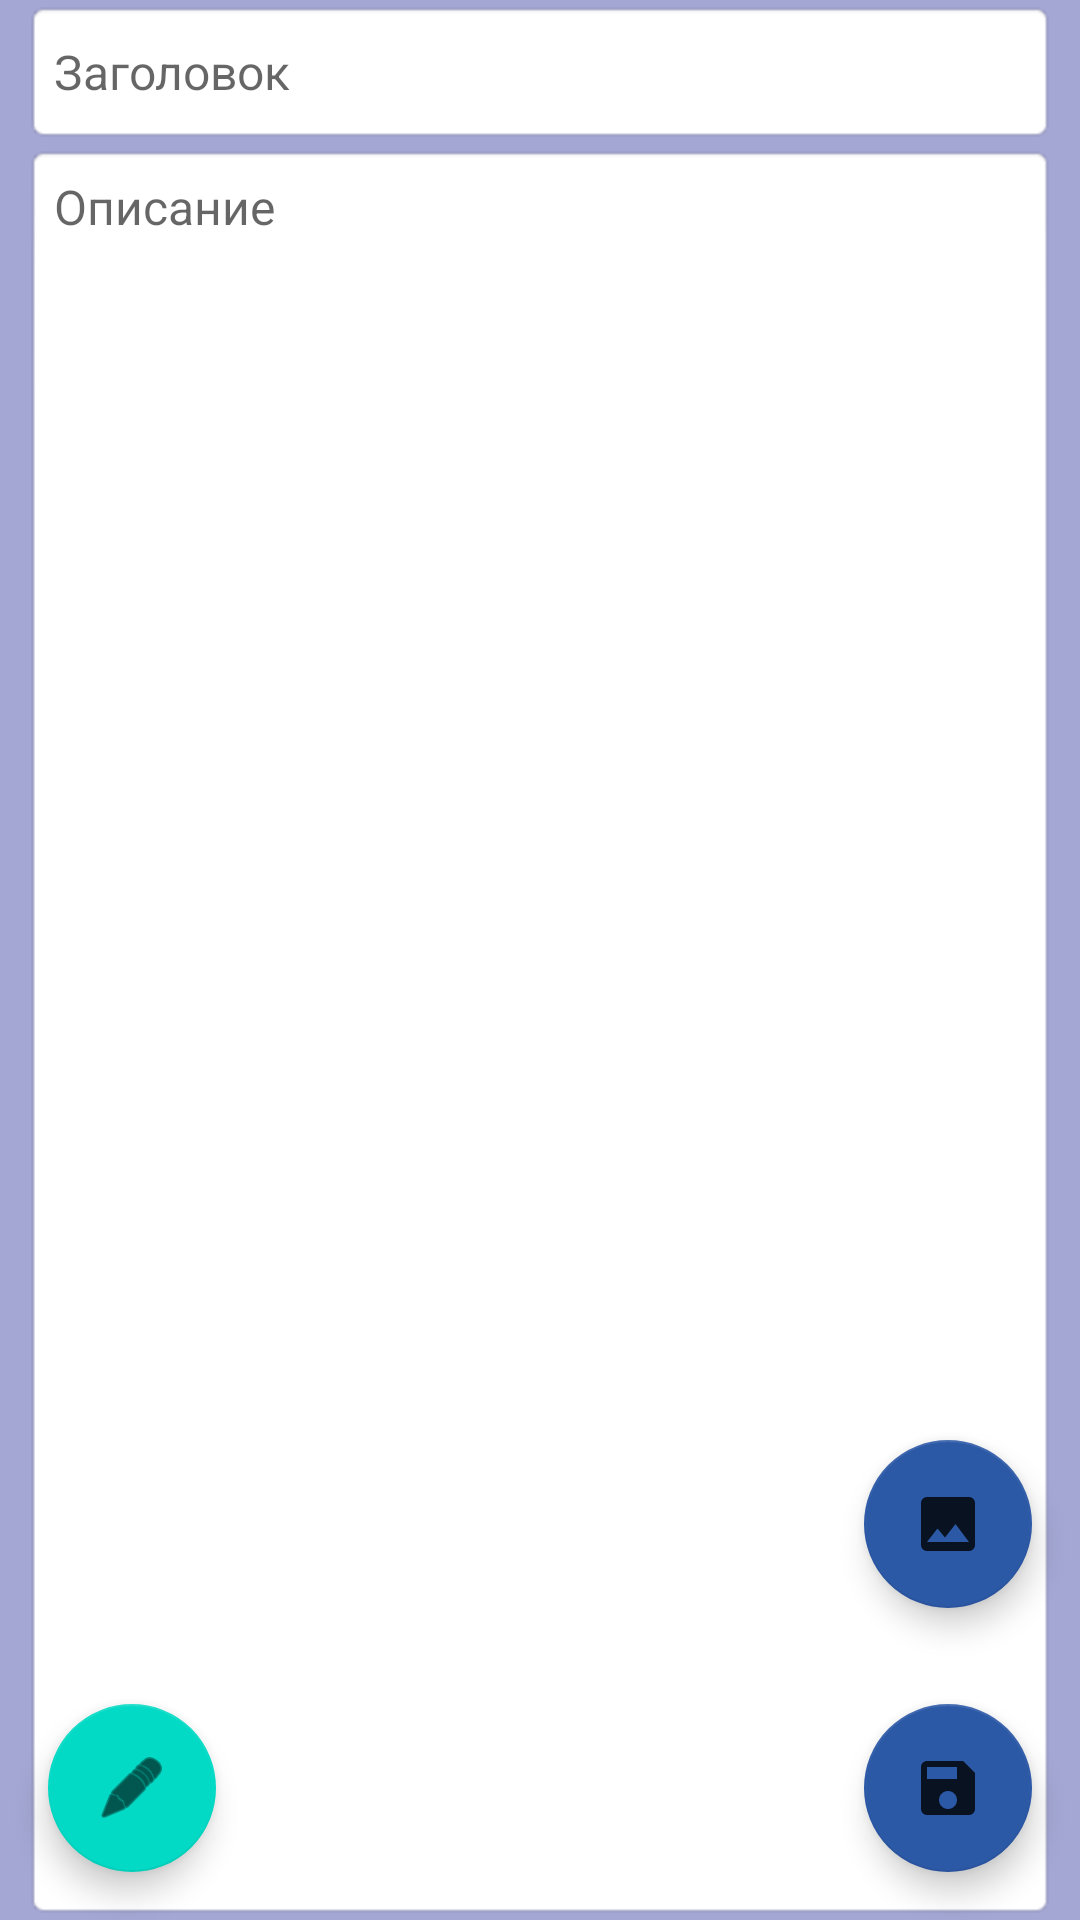

Write the Android layout XML for this screen, with the resource values it uses.
<!-- AndroidManifest.xml: application theme Theme.SQLkotlin -->
<!-- res/layout/edit_activity.xml -->
<?xml version="1.0" encoding="utf-8"?>
<androidx.constraintlayout.widget.ConstraintLayout xmlns:android="http://schemas.android.com/apk/res/android"
    xmlns:app="http://schemas.android.com/apk/res-auto"
    xmlns:tools="http://schemas.android.com/tools"
    android:layout_width="match_parent"
    android:layout_height="match_parent"
    android:background="@color/Blue_dark2"
    tools:context=".view.EditActivity">

    <androidx.constraintlayout.widget.Guideline
        android:id="@+id/guideline3"
        android:layout_width="wrap_content"
        android:layout_height="wrap_content"
        android:orientation="horizontal"
        app:layout_constraintGuide_percent="0.33" />

    <EditText
        android:id="@+id/edTitle"
        android:layout_width="0dp"
        android:layout_height="wrap_content"
        android:layout_marginStart="8dp"
        android:layout_marginEnd="8dp"
        android:background="@android:drawable/editbox_background"
        android:ems="10"
        android:hint="@string/ed_title_hint"
        android:inputType="textPersonName"
        android:minHeight="48dp"
        android:padding="10dp"
        android:textColor="@color/edit_text_color_state"
        android:textSize="16sp"
        app:layout_constraintEnd_toEndOf="parent"
        app:layout_constraintHorizontal_bias="0.0"
        app:layout_constraintStart_toStartOf="parent"
        app:layout_constraintTop_toBottomOf="@+id/mainImageLayout"
        tools:ignore="SpeakableTextPresentCheck" />

    <EditText
        android:id="@+id/edDesc"
        android:layout_width="0dp"
        android:layout_height="0dp"
        android:background="@android:drawable/editbox_background"
        android:ems="10"
        android:gravity="top"
        android:hint="@string/ed_Desc_hint"
        android:inputType="textMultiLine|textPersonName"
        android:padding="10dp"
        android:textColor="@color/edit_text_dark"
        android:textSize="16sp"
        app:layout_constraintBottom_toBottomOf="parent"
        app:layout_constraintEnd_toEndOf="@+id/edTitle"
        app:layout_constraintHorizontal_bias="0.0"
        app:layout_constraintStart_toStartOf="@+id/edTitle"
        app:layout_constraintTop_toBottomOf="@+id/edTitle" />

    <com.google.android.material.floatingactionbutton.FloatingActionButton
        android:id="@+id/fbAddImage"
        android:layout_width="wrap_content"
        android:layout_height="wrap_content"
        android:layout_marginBottom="32dp"
        android:clickable="true"
        android:onClick="onClickAddImage"
        app:backgroundTint="@color/blue"
        app:layout_constraintBottom_toTopOf="@+id/fbSave"
        app:layout_constraintEnd_toEndOf="@+id/fbSave"
        app:srcCompat="@drawable/ic_add_image"
        tools:ignore="SpeakableTextPresentCheck" />

    <com.google.android.material.floatingactionbutton.FloatingActionButton
        android:id="@+id/fbSave"
        android:layout_width="wrap_content"
        android:layout_height="wrap_content"
        android:layout_marginEnd="16dp"
        android:layout_marginBottom="16dp"
        android:clickable="true"
        android:onClick="onClickSave"
        app:backgroundTint="@color/blue"
        app:layout_constraintBottom_toBottomOf="parent"
        app:layout_constraintEnd_toEndOf="parent"
        app:srcCompat="@drawable/ic_save"
        tools:ignore="SpeakableTextPresentCheck" />

    <androidx.constraintlayout.widget.ConstraintLayout
        android:id="@+id/mainImageLayout"
        android:layout_width="0dp"
        android:layout_height="0dp"
        android:background="@android:drawable/editbox_background"
        android:visibility="gone"
        app:layout_constraintBottom_toTopOf="@+id/guideline3"
        app:layout_constraintEnd_toEndOf="@+id/edTitle"
        app:layout_constraintStart_toStartOf="@+id/edTitle"
        app:layout_constraintTop_toTopOf="parent"
        app:layout_constraintVertical_bias="0.0">

        <ImageView
            android:id="@+id/imMainImage"
            android:layout_width="0dp"
            android:layout_height="0dp"
            android:layout_margin="10dp"
            android:padding="10dp"
            android:scaleType="centerCrop"
            android:visibility="visible"
            app:layout_constraintBottom_toBottomOf="parent"
            app:layout_constraintEnd_toEndOf="parent"
            app:layout_constraintStart_toStartOf="parent"
            app:layout_constraintTop_toTopOf="parent"
            tools:srcCompat="@tools:sample/avatars" />

        <ImageButton
            android:id="@+id/imButtonDeleteImage"
            android:layout_width="wrap_content"
            android:layout_height="51dp"
            android:layout_marginEnd="8dp"
            android:layout_marginBottom="8dp"
            android:onClick="onClickDeleteImage"
            app:layout_constraintBottom_toBottomOf="parent"
            app:layout_constraintEnd_toEndOf="parent"
            app:srcCompat="@android:drawable/ic_menu_delete"
            tools:ignore="SpeakableTextPresentCheck" />

        <ImageButton
            android:id="@+id/imButtonEditImage"
            android:layout_width="wrap_content"
            android:layout_height="wrap_content"
            android:layout_marginTop="8dp"
            android:layout_marginEnd="8dp"
            android:onClick="onClickChooseImage"
            app:layout_constraintEnd_toEndOf="parent"
            app:layout_constraintTop_toTopOf="parent"
            app:srcCompat="@android:drawable/ic_menu_edit"
            tools:ignore="SpeakableTextPresentCheck" />
    </androidx.constraintlayout.widget.ConstraintLayout>

    <com.google.android.material.floatingactionbutton.FloatingActionButton
        android:id="@+id/fbEdit"
        android:layout_width="wrap_content"
        android:layout_height="wrap_content"
        android:layout_marginStart="16dp"
        android:layout_marginBottom="16dp"
        android:clickable="true"
        android:onClick="onEditEnable"
        app:backgroundTint="@color/teal_200"
        app:layout_constraintBottom_toBottomOf="parent"
        app:layout_constraintStart_toStartOf="parent"
        app:srcCompat="@android:drawable/ic_menu_edit"
        tools:ignore="SpeakableTextPresentCheck" />

</androidx.constraintlayout.widget.ConstraintLayout>
<!-- resources referenced by this layout -->
<resources>
  <color name="Blue_dark2">#A4A6D3</color>
  <color name="blue">#2C59A6</color>
  <color name="edit_text_dark">#181818</color>
  <color name="teal_200">#FF03DAC5</color>
  <!-- drawable ic_add_image: png bitmap (drawable-hdpi, 316 bytes) -->
  <!-- drawable ic_save: png bitmap (drawable-hdpi, 315 bytes) -->
  <string name="ed_Desc_hint">Описание</string>
  <string name="ed_title_hint">Заголовок</string>
  <style name="Theme.SQLkotlin" parent="Theme.MaterialComponents.DayNight.DarkActionBar">
          
          <item name="colorPrimary">@color/purple_500</item>
          <item name="colorPrimaryVariant">@color/purple_700</item>
          <item name="colorOnPrimary">@color/white</item>
          
          <item name="colorSecondary">@color/teal_200</item>
          <item name="colorSecondaryVariant">@color/teal_700</item>
          <item name="colorOnSecondary">@color/black</item>
          
          <item name="android:statusBarColor" tools:targetApi="l">?attr/colorPrimaryVariant</item>
          
          <item name="android:windowFullscreen">true</item>
          <item name="windowNoTitle">true</item>
          <item name="windowActionBar">false</item>
      </style>
  <color name="purple_500">#FF6200EE</color>
  <color name="purple_700">#FF3700B3</color>
  <color name="white">#FFFFFFFF</color>
  <color name="teal_700">#FF018786</color>
  <color name="black">#FF000000</color>
</resources>
